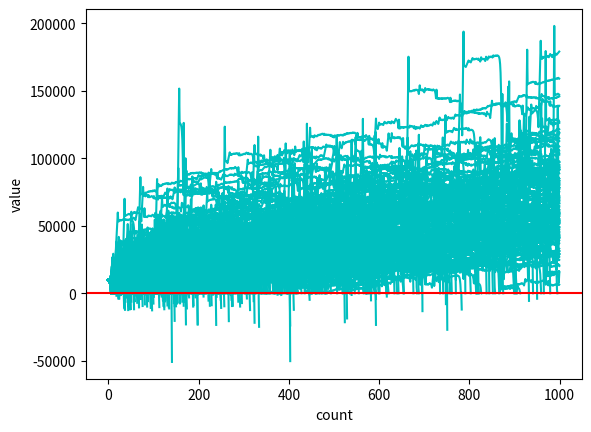

The matplotlib source for this figure:
# imports

import numpy as np
import random as rnd
import matplotlib
import matplotlib.pyplot as plt
import time


# random number generator for dice roll simulation

def diceroll():
    roll = rnd.randint(1,100)
    
    if roll==100:
        return False
    elif roll<=50:
        return False
    elif 100>roll>50:
        return True
    
#predefined constants
    
sampleSize=1000  #sample size
strfund=10000    #starting funds
wagersie=100     #wagersize
wgercount=1000   #wagercount

# doubler better algorithm

# each time i lose, i double my wager amount

def bet_doubler(funds,initial_wager,wager_count,color):
    global dbust
    global dprof
    value=funds
    prevwager=initial_wager
    vY=[]
    vX=[]
    current_wager=0
    prevres="win"
    wager=prevwager
    while current_wager< wager_count:
        if prevres=="win":
            if diceroll():
                wager=prevwager
                value+=wager
                vY.append(value)
                vX.append(current_wager)
            else:
                wager=prevwager
                value-=wager
                prevres="loss"
                prevwager=initial_wager
                wager=prevwager
                vX.append(current_wager)
                vY.append(value)
                if value<=0:
                    dbust+=1
                    break
                    
        elif prevres=="loss":
            if diceroll():
                prevwager=2*prevwager
                wager=prevwager
                if (value-wager<0):
                    wager=value
                value+=wager
                prevres='win'
                vX.append(current_wager)
                vY.append(value)
                wager=initial_wager
                wager=prevwager
            else:
                prevwager=2*prevwager
                wager=prevwager
                if (value-wager<0):
                    wager=value
                value-=wager
                prevres='loss'
                vY.append(value)
                vX.append(current_wager)
                if value<=0:
                    dbust+=1
                    break                
        current_wager+=1
    plt.plot(vX,vY,color)
    if (value > funds):
        dprof+=1
        
x=0
dbust=0
dprof=0

while x<=sampleSize:
    bet_doubler(strfund,wagersie,wgercount,'c')
    x+=1
    
print("double better bust chance", (dbust/sampleSize)*100)
print("double better profit chance", (dprof/sampleSize)*100)
plt.ylabel("value")
plt.xlabel("count")
plt.axhline(0,color='r')
plt.show()
    
    
    
